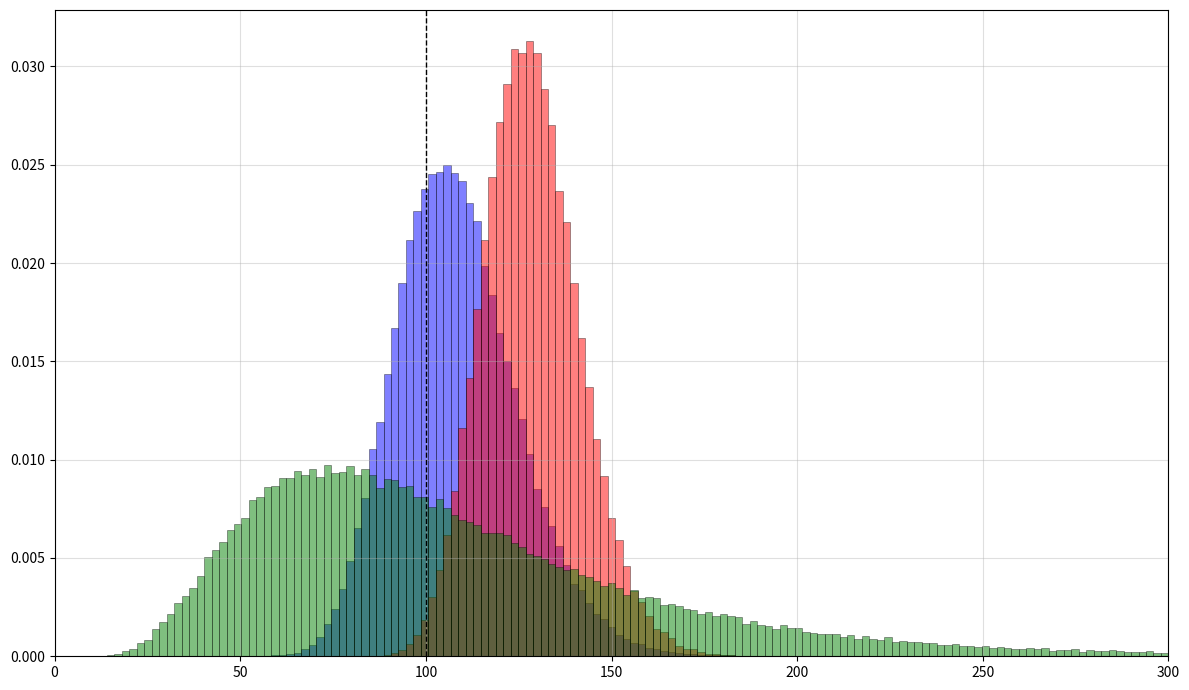

Recreate this plot in Python.
import numpy as np
import matplotlib.pyplot as plt

class GBMSimulator:
    def __init__(self, s0=100.0, mu=0.08, sigma=0.2, T=1.0, trading_days=252):
        self.s0 = s0
        self.mu = mu
        self.sigma = sigma
        self.T = T
        self.dt = T / trading_days
        self.steps = trading_days
    
    def generate_paths(self, n_paths=10000):
        z = np.random.normal(loc=0.0, scale=1.0, size=(n_paths, self.steps))
        drift = (self.mu - 0.5 * self.sigma ** 2) * self.dt
        diffusion = self.sigma * np.sqrt(self.dt) * z
        daily_log_returns = drift + diffusion
        cum_log_returns = np.cumsum(daily_log_returns, axis=1)
        price_paths = self.s0 * np.exp(cum_log_returns)
        return np.insert(price_paths, 0, self.s0, axis=1)

if __name__ == '__main__':
    sim_1 = GBMSimulator(s0=100, mu=0.08, sigma=0.15)
    paths_1 = sim_1.generate_paths(n_paths=100000)
    final_1 = paths_1[:,-1]

    sim_2 = GBMSimulator(s0=100, mu=0.25, sigma=0.10)
    paths_2 = sim_2.generate_paths(n_paths=100000)
    final_2 = paths_2[:,-1]

    sim_3 = GBMSimulator(s0=100, mu=0.08, sigma=0.50)
    paths_3 = sim_3.generate_paths(n_paths=100000)
    final_3 = paths_3[:,-1]

    plt.figure(figsize=(12, 7))
    bins = np.linspace(0, 300, 150)
    plt.hist(final_1, bins=bins, alpha=0.5, color='blue', edgecolor='black', lw=0.5, density=True, label=r'mu=8%, sigma=15%')
    plt.hist(final_2, bins=bins, alpha=0.5, color='red', edgecolor='black', lw=0.5, density=True, label=r'mu=25%, sigma=10%')
    plt.hist(final_3, bins=bins, alpha=0.5, color='green', edgecolor='black', lw=0.5, density=True, label=r'mu=8%, sigma=50%')
    plt.axvline(x=100, color='black', linestyle='--', linewidth=1, label='S[0]')
    plt.grid(True, alpha=0.4)
    plt.xlim(0, 300)
    plt.tight_layout()
    plt.show()
